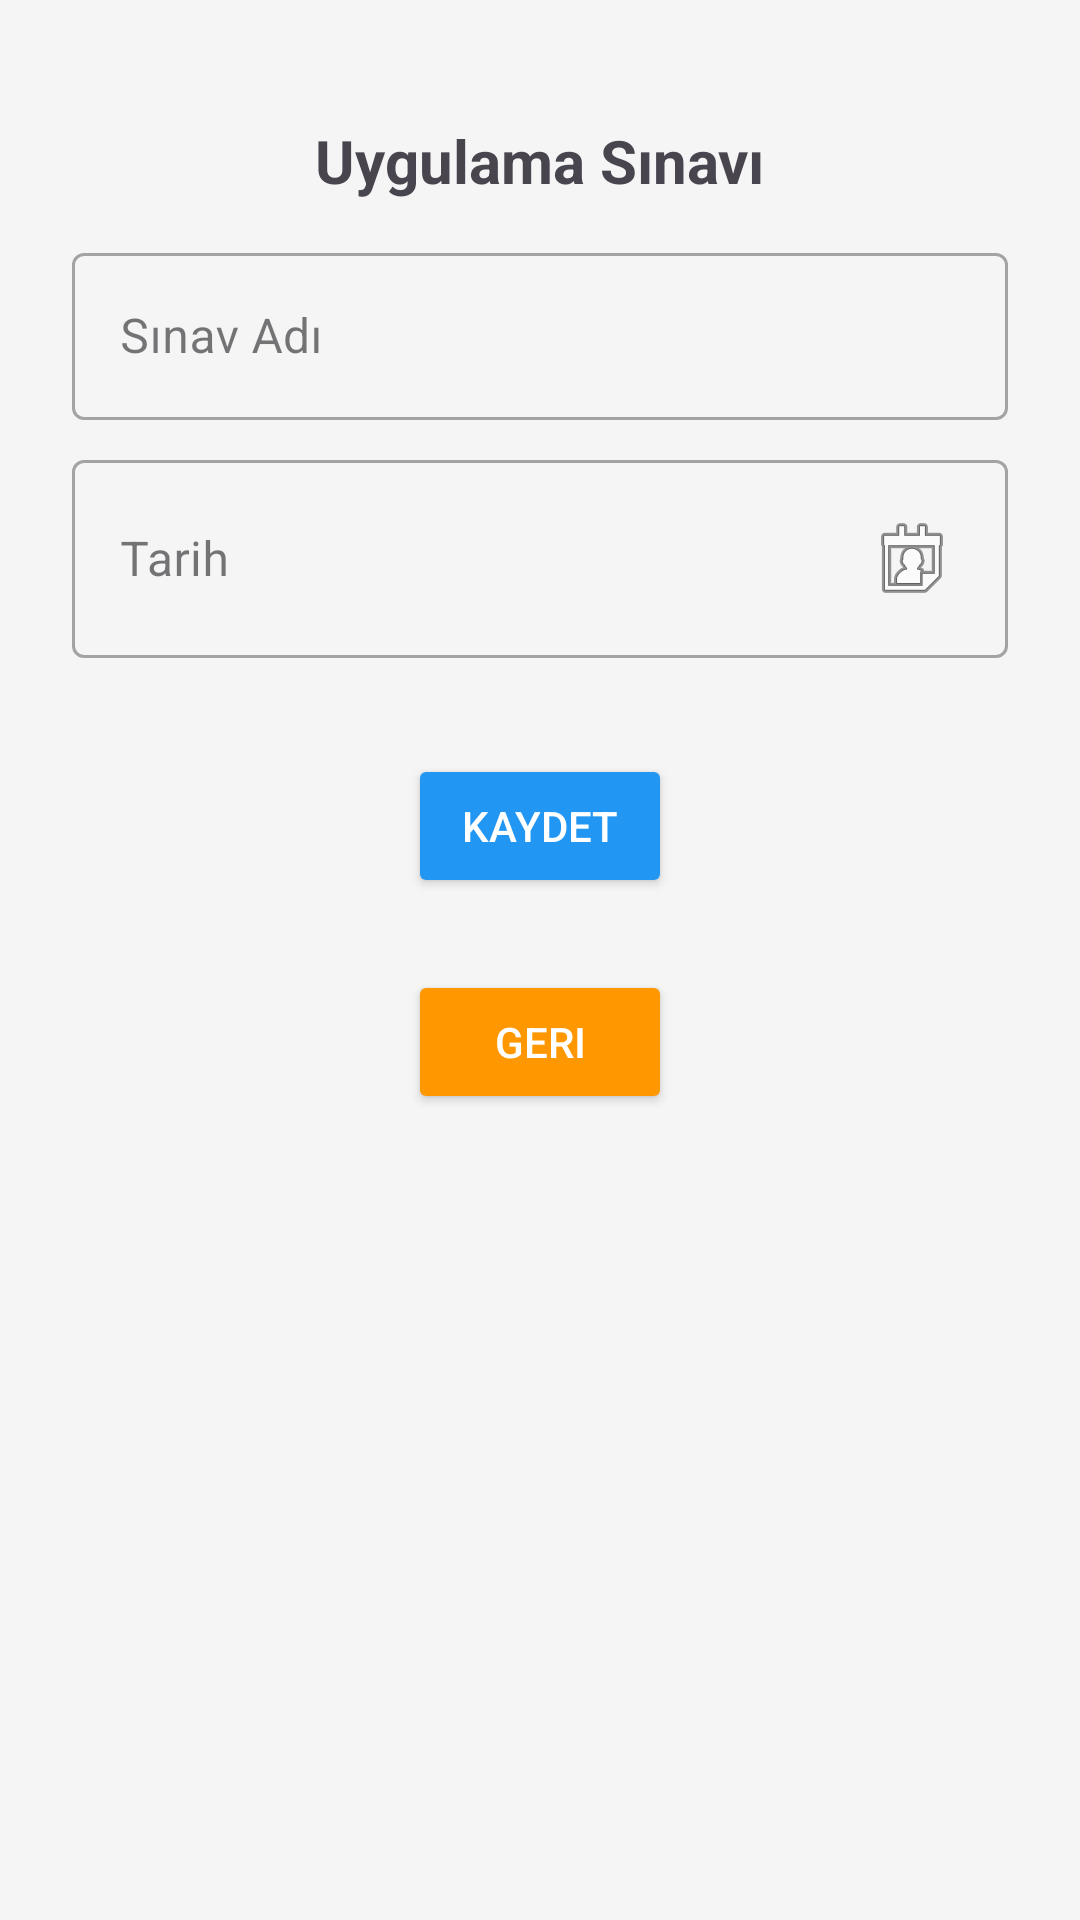

Produce the Android XML layout that renders to this screen, including the resource entries it uses.
<!-- AndroidManifest.xml: application theme Theme.PerformansTakip -->
<!-- res/layout/activity_uygulama_sinav.xml -->
<ScrollView xmlns:android="http://schemas.android.com/apk/res/android"
    android:layout_width="match_parent"
    android:layout_height="match_parent"
    android:background="#F5F5F5">

    <LinearLayout
        android:layout_width="match_parent"
        android:layout_height="wrap_content"
        android:orientation="vertical"
        android:padding="24dp"
        android:gravity="center_horizontal">

        <TextView
            android:layout_width="wrap_content"
            android:layout_height="wrap_content"
            android:text="Uygulama Sınavı"
            android:textSize="20sp"
            android:textStyle="bold"
            android:layout_marginTop="16dp"
            android:layout_marginBottom="12dp" />

        <com.google.android.material.textfield.TextInputLayout
            android:layout_width="match_parent"
            android:layout_height="wrap_content"
            android:layout_marginBottom="8dp"
            style="@style/Widget.MaterialComponents.TextInputLayout.OutlinedBox">

            <com.google.android.material.textfield.TextInputEditText
                android:id="@+id/etSinavAdi"
                android:layout_width="match_parent"
                android:layout_height="wrap_content"
                android:hint="Sınav Adı"
                android:inputType="text" />
        </com.google.android.material.textfield.TextInputLayout>

        <com.google.android.material.textfield.TextInputLayout
            android:layout_width="match_parent"
            android:layout_height="wrap_content"
            android:layout_marginBottom="16dp"
            style="@style/Widget.MaterialComponents.TextInputLayout.OutlinedBox">

            <com.google.android.material.textfield.TextInputEditText
                android:id="@+id/etTarih"
                android:layout_width="match_parent"
                android:layout_height="wrap_content"
                android:hint="Tarih"
                android:drawableEnd="@android:drawable/ic_menu_my_calendar"
                android:focusable="false"
                android:clickable="true" />
        </com.google.android.material.textfield.TextInputLayout>

        <androidx.recyclerview.widget.RecyclerView
            android:id="@+id/recyclerView"
            android:layout_width="match_parent"
            android:layout_height="wrap_content"
            android:layout_marginBottom="16dp" />

        <Button
            android:id="@+id/btnSave"
            android:layout_width="wrap_content"
            android:layout_height="wrap_content"
            android:text="Kaydet"
            android:textColor="#FFFFFF"
            android:backgroundTint="#2196F3"
            android:layout_marginBottom="24dp" />

        <Button
            android:id="@+id/btnBack"
            android:layout_width="wrap_content"
            android:layout_height="wrap_content"
            android:text="Geri"
            android:textColor="#FFFFFF"
            android:backgroundTint="#FF9800"
            android:layout_marginBottom="24dp" />

        <ProgressBar
            android:id="@+id/progressBar"
            android:layout_width="wrap_content"
            android:layout_height="wrap_content"
            android:visibility="gone"
            android:layout_gravity="center" />
    </LinearLayout>
</ScrollView>
<!-- resources referenced by this layout -->
<resources>
  <style name="Theme.PerformansTakip" parent="Base.Theme.PerformansTakip" />
  <style name="Base.Theme.PerformansTakip" parent="Theme.Material3.DayNight.NoActionBar">
          
          
      </style>
</resources>
